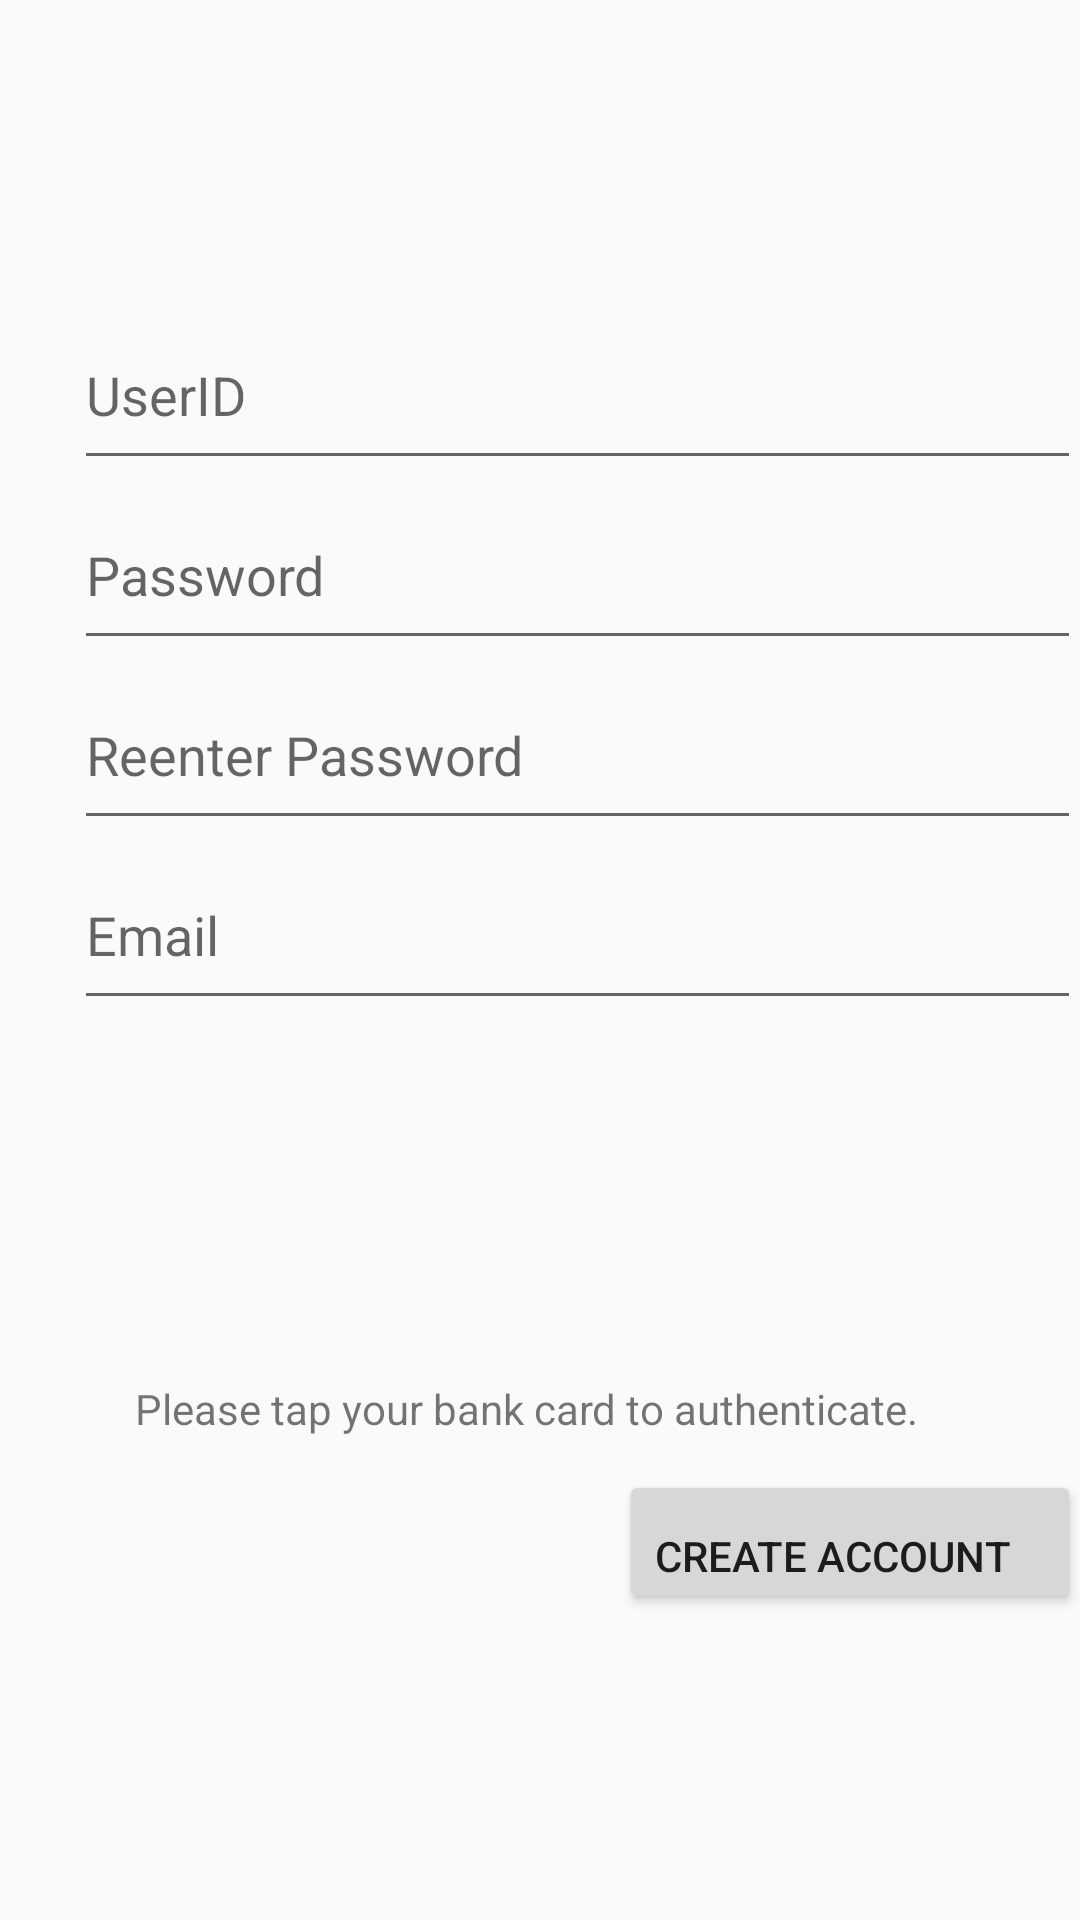

Write the Android layout XML for this screen, with the resource values it uses.
<!-- AndroidManifest.xml: application theme AppTheme -->
<!-- res/layout/activity_registerstration.xml -->
<?xml version="1.0" encoding="utf-8"?>
<RelativeLayout xmlns:android="http://schemas.android.com/apk/res/android"
    xmlns:tools="http://schemas.android.com/tools"
    android:layout_width="match_parent"
    android:layout_height="match_parent"
    android:paddingBottom="@dimen/activity_vertical_margin"
    android:paddingLeft="@dimen/activity_horizontal_margin"
    android:paddingRight="@dimen/activity_horizontal_margin"
    android:paddingTop="@dimen/activity_vertical_margin"
    tools:context=".nfcSecondFactorClient.RegistrationActivity">



<LinearLayout
    android:orientation="horizontal"
    android:layout_width="match_parent"
    android:layout_height="100dp"
    android:layout_alignParentTop="true"
    android:layout_centerHorizontal="true"
    android:id="@+id/linearLayout">

    <ImageView
        android:layout_width="100dp"
        android:layout_height="fill_parent"
        android:id="@+id/btLogo"
        android:contentDescription="BTLogo" />

    <ImageView
        android:layout_width="140dp"
        android:layout_height="100dp"
        android:id="@+id/imageView2"
        android:contentDescription="packer" />

    <ImageView
        android:layout_width="100dp"
        android:layout_height="fill_parent"
        android:id="@+id/uniLogo"
        android:contentDescription="UniYorkLogo" />
</LinearLayout>

<LinearLayout
    android:orientation="vertical"
    android:layout_width="match_parent"
    android:layout_height="250dp"
    android:layout_alignParentStart="true"
    android:id="@+id/linearLayout2"
    android:layout_below="@+id/linearLayout">

    <LinearLayout
        android:orientation="horizontal"
        android:layout_width="match_parent"
        android:layout_height="60dp">

        <ImageView
            android:layout_width="25dp"
            android:layout_height="25dp"
            android:id="@+id/userIDIcon"
            android:foregroundGravity="bottom"
            android:layout_gravity="center" />

        <EditText
            android:layout_width="350dp"
            android:layout_height="60dp"
            android:id="@+id/userIDInput"
            android:hint="UserID"
            android:layout_weight="1" />
    </LinearLayout>

    <LinearLayout
        android:orientation="horizontal"
        android:layout_width="match_parent"
        android:layout_height="60dp"
        android:layout_gravity="center_horizontal">

        <ImageView
            android:layout_width="25dp"
            android:layout_height="25dp"
            android:id="@+id/passwordIcon"
            android:foregroundGravity="bottom"
            android:layout_gravity="center" />

        <EditText
            android:layout_width="350dp"
            android:layout_height="60dp"
            android:inputType="textPassword"
            android:ems="10"
            android:id="@+id/passwordInput"
            android:hint="Password"
            android:layout_weight="1" />
    </LinearLayout>

    <LinearLayout
        android:orientation="horizontal"
        android:layout_width="match_parent"
        android:layout_height="60dp"
        android:layout_gravity="center_horizontal" >

        <ImageView
            android:layout_width="25dp"
            android:layout_height="25dp"
            android:id="@+id/reenterPasswordIcon"
            android:foregroundGravity="bottom"
            android:layout_gravity="center" />

        <EditText
            android:layout_width="350dp"
            android:layout_height="60dp"
            android:inputType="textPassword"
            android:ems="10"
            android:id="@+id/reenterPasswordEditText"
            android:hint="Reenter Password"
            android:layout_weight="1" />
    </LinearLayout>

    <LinearLayout
        android:orientation="horizontal"
        android:layout_width="match_parent"
        android:layout_height="60dp" >

        <ImageView
            android:layout_width="25dp"
            android:layout_height="25dp"
            android:id="@+id/emailIcon"
            android:foregroundGravity="bottom"
            android:layout_gravity="center" />

        <EditText
            android:layout_width="350dp"
            android:layout_height="60dp"
            android:id="@+id/emailEditText"
            android:hint="Email"
            android:layout_weight="1" />
    </LinearLayout>

</LinearLayout>

<LinearLayout
    android:orientation="vertical"
    android:layout_width="match_parent"
    android:layout_height="match_parent"
    android:layout_alignParentStart="true"
    android:layout_below="@+id/linearLayout2"
    android:weightSum="1"
    android:id="@+id/linearLayout3">

    <ImageView
        android:layout_width="151dp"
        android:layout_height="110dp"
        android:id="@+id/nfcLogo"
        android:layout_gravity="center_horizontal" />

    <TextView
        android:layout_width="270dp"
        android:layout_height="30dp"
        android:text="Please tap your bank card to authenticate."
        android:id="@+id/textViewTapNFC"
        android:layout_gravity="center" />

    <Button
        android:layout_width="154dp"
        android:layout_height="wrap_content"
        android:text="Create Account"
        android:id="@+id/createAccountButton"
        android:gravity="bottom"
        android:layout_gravity="right"/>


</LinearLayout>

</RelativeLayout>
<!-- resources referenced by this layout -->
<resources>
  <style name="AppTheme" parent="Base.Theme.AppCompat.Light.DarkActionBar">
          
          <item name="colorPrimary">@color/colorPrimary</item>
          <item name="colorPrimaryDark">@color/colorPrimaryDark</item>
          <item name="colorAccent">@color/colorAccent</item>
      </style>
  <!-- not gathered from this repository: default colours our renderer supplied (Android Studio template values) -->
  <color name="colorPrimary">#FF6200EE</color>
  <color name="colorPrimaryDark">#FF3700B3</color>
  <color name="colorAccent">#FF03DAC5</color>
</resources>
